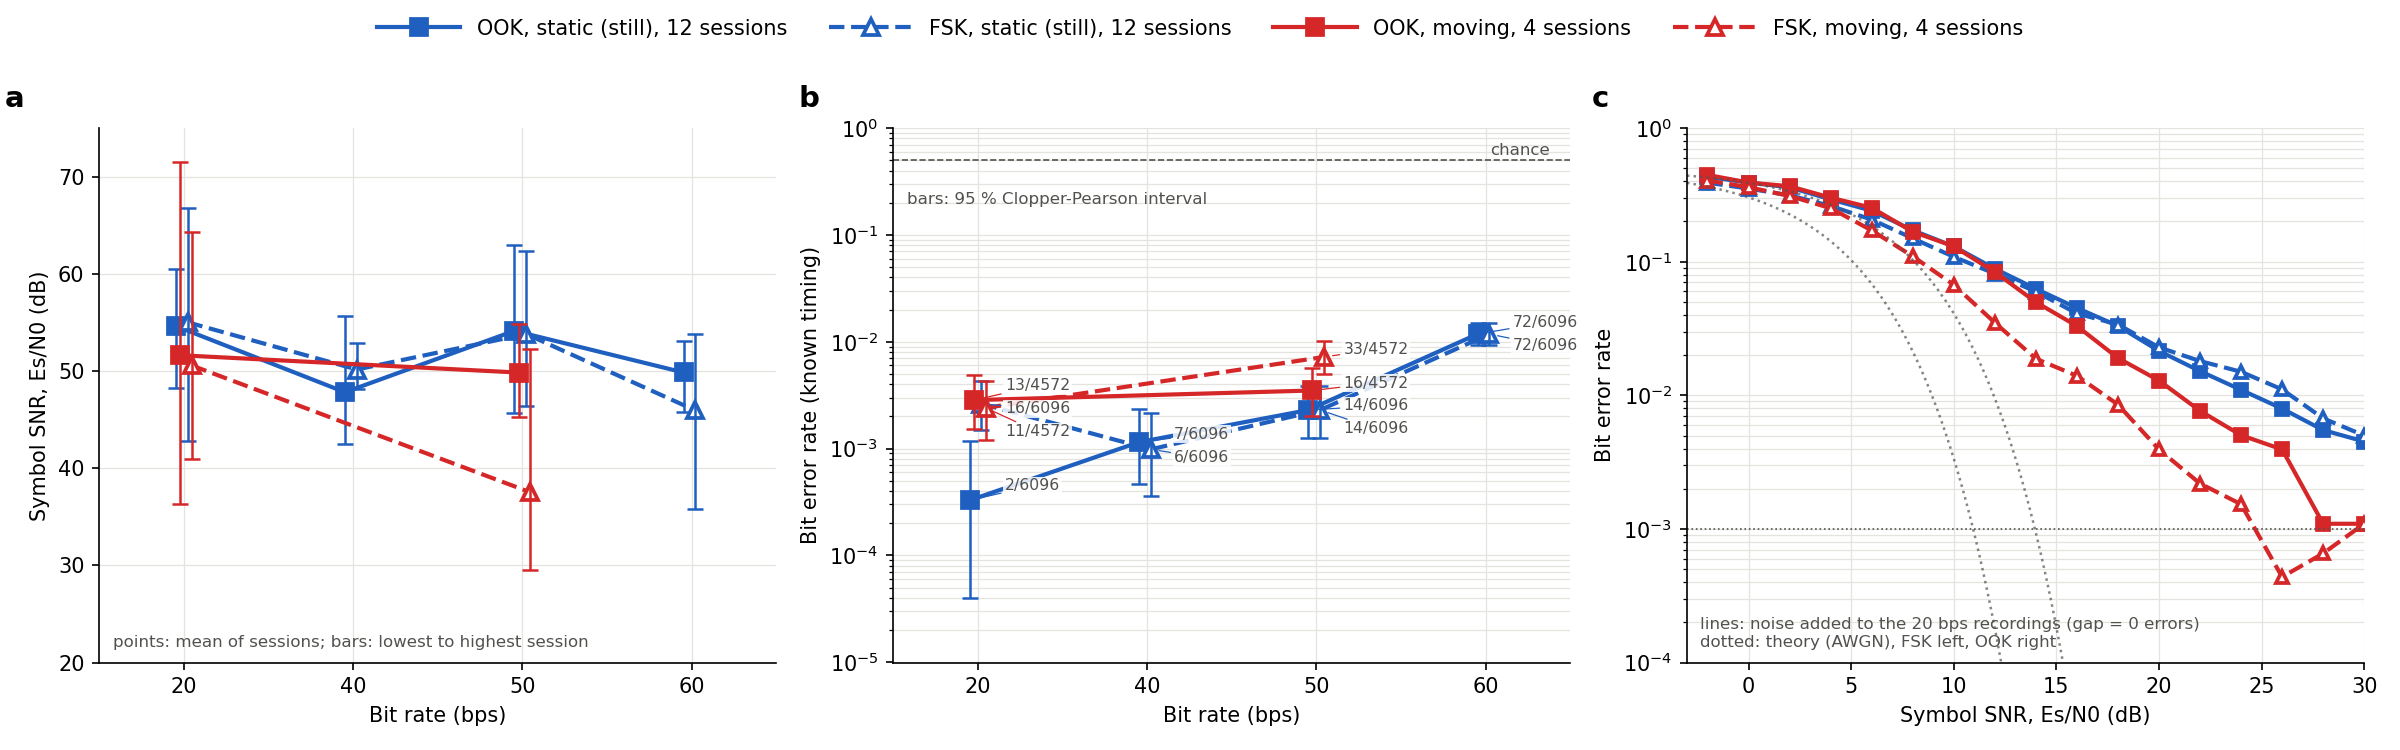

The table this chart was drawn from, first rows:
condition, session, modulation, bps, errors, bits, ber, blind_errors, blind_bits, blind_ber, blind_frames_valid, frames_sent, blind_sent0_read1, blind_sent1_read0, drift_counts, off_jitter, off_excursion, es_n0_db, signal_rms, t_first_local, capture_sha256, run
static (still), 12 sessions, modcomp_ankle2finger_stand_still_2026102…, ook, 20.0, 2, 6096, 0.0003281, 3, 6096, 0.0004921, 48, 48, 3, 0, 309.8, 4.892, 0.1767, 54.64, 2045, 2026-10-29T16:57:27.801, 4d04838c123b22e4+33107938f4291448+36a1bd…, stent_mod_ankle2finger_stand_still_ook_2…
static (still), 12 sessions, modcomp_ankle2finger_stand_still_2026102…, ook, 40.0, 7, 6096, 0.001148, 10, 6096, 0.00164, 48, 48, 0, 10, 309.6, 7.863, 0.1336, 47.82, 2323, 2026-10-30T12:30:08.420, b1429e9c05ceacf5+44fc527024243f9c+be79ce…, stent_mod_ankle2finger_sit_still_ook_40b…
static (still), 12 sessions, modcomp_ankle2finger_stand_still_2026102…, ook, 50.0, 14, 6096, 0.002297, 20, 6096, 0.003281, 48, 48, 8, 12, 181.0, 5.067, 0.02904, 54.14, 1876, 2026-10-29T17:00:00.701, caf2e0d61b560ed9+7a03dc1f6ca7c543+0d14b0…, stent_mod_ankle2finger_stand_still_ook_5…
static (still), 12 sessions, modcomp_ankle2finger_stand_still_2026102…, ook, 60, 72, 6096, 0.01181, 80, 6096, 0.01312, 48, 48, 47, 33, 196.5, 6.64, 0.04728, 49.85, 1945, 2026-10-30T12:31:33.276, ad4f38a76df9f11f+333d94e7f60b1433+19a527…, stent_mod_ankle2finger_sit_still_ook_60b…
static (still), 12 sessions, modcomp_ankle2finger_stand_still_2026102…, fsk, 20.0, 16, 6096, 0.002625, 17, 6096, 0.002789, 48, 48, 17, 0, 263.8, 14.85, 0.1339, 55.02, 1733, 2026-10-29T16:58:44.251, 9baca96fc6ae0059+741a36cad348c2a4+4f6227…, stent_mod_ankle2finger_stand_still_fsk_2…
static (still), 12 sessions, modcomp_ankle2finger_stand_still_2026102…, fsk, 40.0, 6, 6096, 0.0009843, 9, 6096, 0.001476, 48, 48, 2, 7, 198.8, 17.47, 0.03418, 50.16, 2090, 2026-10-30T12:30:50.850, 2f4f3692214a3cb6+e0a46400dd70264c+545e74…, stent_mod_ankle2finger_sit_still_fsk_40b…
static (still), 12 sessions, modcomp_ankle2finger_stand_still_2026102…, fsk, 50.0, 14, 6096, 0.002297, 18, 6096, 0.002953, 48, 48, 7, 11, 265.5, 14.68, 0.1752, 53.81, 1690, 2026-10-29T17:00:36.323, fc88c4cf9a9ff187+c1effc99ad065414+6f45c9…, stent_mod_ankle2finger_stand_still_fsk_5…
static (still), 12 sessions, modcomp_ankle2finger_stand_still_2026102…, fsk, 60, 72, 6096, 0.01181, 63, 6096, 0.01033, 48, 48, 20, 43, 314.5, 17.82, 0.1738, 45.94, 1838, 2026-10-30T12:32:04.361, 23a11419166b346f+7839fdd1afb4fbf6+f31e4c…, stent_mod_ankle2finger_sit_still_fsk_60b…
moving, 4 sessions, modcomp_ankle2finger_1mA_session1_1827+m…, ook, 20.0, 13, 4572, 0.002843, 13, 4572, 0.002843, 36, 36, 12, 1, 991.0, 6.29, 0.5912, 51.63, 2739, 2026-10-26T18:27:19.241, fe42979638a4d095+0741223edeb04da7+919dfd…, stent_mod_ankle2finger_1mA_ook_20bps_202…
moving, 4 sessions, modcomp_ankle2finger_1mA_session1_1827+m…, ook, 50.0, 16, 4572, 0.0035, 16, 4572, 0.0035, 36, 36, 4, 12, 566.9, 5.504, 0.08833, 49.84, 2583, 2026-10-26T18:32:14.628, 149a38b01aa0aa9d+98b628dcff7a353a+6c2c61…, stent_mod_ankle2finger_1mA_ook_50bps_202…
moving, 4 sessions, modcomp_ankle2finger_1mA_session1_1827+m…, fsk, 20.0, 11, 4572, 0.002406, 11, 4572, 0.002406, 36, 36, 11, 0, 1043, 18.87, 0.5296, 50.57, 2167, 2026-10-26T18:30:12.693, fdd816edb97efc35+fb003d2b7c9b68f8+8b9ec9…, stent_mod_ankle2finger_1mA_fsk_20bps_202…
moving, 4 sessions, modcomp_ankle2finger_1mA_session1_1827+m…, fsk, 50.0, 33, 4572, 0.007218, 35, 4572, 0.007655, 36, 36, 9, 26, 626.8, 26.73, 0.0771, 37.52, 2176, 2026-10-26T18:33:08.814, 2b41e9ac7b5c4fd0+bf5a49ef2b3ff423+34a395…, stent_mod_ankle2finger_1mA_fsk_50bps_202…
